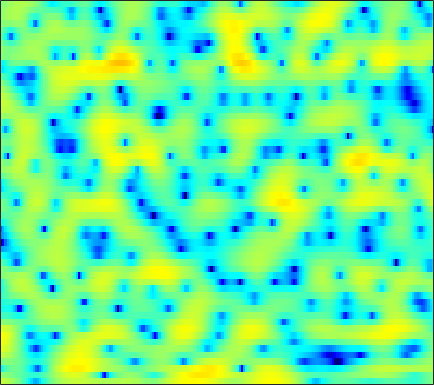

The file beside this chart, header and first rows:
4.1434, 3.8363, 3.3611, 2.8017, 2.3458, 1.6773, 0.92578, 0.29876, -0.64862, -1.748, -2.9877, -4.0868, -5.7371, -7.778, -9.3859, -11.555, -12.181, -11.167, -9.0184, -6.7669, -4.8339, -3.589, -2.1925, -0.99974
0.9612, 0.7227, 0.4174, 0.1228, -0.1155, -0.4607, -0.8625, -1.193, -1.697, -2.252, -2.851, -3.313, -3.903, -4.421, -4.711, -4.926, -4.879, -4.664, -4.156, -3.425, -2.535, -1.821, -0.8251, 0.1704
-7.893, -5.547, -3.528, -2.247, -1.661, -1.197, -1.06, -1.139, -1.484, -2.08, -2.921, -3.739, -5.126, -6.931, -8.656, -11.69, -15.64, -17.3, -13.78, -9.486, -6.196, -4.182, -1.968, -0.1114
0.1788, 0.2232, 0.2941, 0.2953, 0.2341, 0.05029, -0.2363, -0.5535, -1.081, -1.723, -2.457, -3.05, -3.865, -4.685, -5.234, -5.819, -6.109, -6.092, -5.764, -5.047, -4.049, -3.169, -1.95, -0.6917
3.704, 3.47, 3.09, 2.622, 2.202, 1.565, 0.8093, 0.163, -0.8126, -1.893, -3.1, -4.066, -5.412, -6.764, -7.68, -8.628, -8.999, -8.834, -8.096, -7.012, -5.686, -4.67, -3.335, -2.03
5.68, 5.355, 4.806, 4.141, 3.558, 2.676, 1.625, 0.7432, -0.5724, -2.075, -3.799, -5.27, -7.565, -10.4, -12.99, -17.14, -19.55, -17.5, -13.76, -10.82, -8.575, -7.169, -5.56, -4.127
6.671, 6.298, 5.682, 4.924, 4.245, 3.214, 2.031, 1.058, -0.3547, -1.874, -3.439, -4.609, -6.067, -7.323, -8.042, -8.762, -9.062, -9.051, -8.82, -8.497, -8.134, -7.892, -7.709, -7.49
7.147, 6.822, 6.236, 5.477, 4.783, 3.692, 2.362, 1.181, -0.6798, -2.941, -5.703, -8.24, -12.12, -15.04, -14.38, -11.66, -9.44, -8.265, -7.241, -6.742, -6.771, -7.169, -8.362, -10.66
4.97, 4.814, 4.483, 3.996, 3.523, 2.722, 1.771, 0.9182, -0.3592, -1.847, -3.482, -4.732, -6.117, -6.827, -6.738, -5.95, -4.862, -4.105, -3.258, -2.682, -2.329, -2.207, -2.207, -2.301
0.353, 0.4339, 0.3931, 0.2081, -0.004609, -0.3722, -0.7957, -1.135, -1.558, -1.926, -2.179, -2.288, -2.284, -2.119, -1.894, -1.483, -1.008, -0.6437, -0.1717, 0.2611, 0.6094, 0.8227, 1.054, 1.215
-4.242, -3.966, -3.831, -3.967, -4.244, -4.837, -5.503, -5.96, -6.268, -6.111, -5.414, -4.665, -3.521, -2.423, -1.643, -0.7184, 0.1008, 0.6269, 1.238, 1.736, 2.145, 2.387, 2.63, 2.779
-7.333, -6.652, -6.197, -6.298, -6.779, -8.031, -10.38, -13.41, -22.49, -21.67, -12.11, -8.492, -5.304, -3.057, -1.76, -0.4038, 0.6298, 1.248, 1.899, 2.387, 2.74, 2.937, 3.114, 3.214
-6.685, -5.868, -5.091, -4.655, -4.535, -4.588, -4.831, -5.016, -5.039, -4.605, -3.682, -2.812, -1.614, -0.5121, 0.1781, 0.9201, 1.458, 1.738, 1.976, 2.078, 2.083, 2.05, 1.982, 1.936
-4.757, -3.989, -3.01, -2.1, -1.522, -0.848, -0.2837, 0.07115, 0.5172, 0.9231, 1.337, 1.598, 1.877, 2.071, 2.129, 2.085, 1.886, 1.611, 1.057, 0.3457, -0.5349, -1.241, -2.132, -2.736
-6.705, -4.914, -2.847, -1.166, -0.1102, 1.016, 1.895, 2.403, 2.912, 3.238, 3.394, 3.404, 3.286, 2.983, 2.63, 1.976, 1.112, 0.3154, -0.9191, -2.453, -4.415, -6.381, -10.32, -18.84
-6.135, -4.083, -1.886, -0.2132, 0.771, 1.794, 2.553, 2.979, 3.371, 3.571, 3.552, 3.406, 3.004, 2.326, 1.624, 0.3966, -1.184, -2.54, -4.458, -6.149, -7.145, -7.424, -7.377, -6.942
-0.1463, 0.132, 0.5435, 0.9521, 1.228, 1.552, 1.829, 2, 2.191, 2.324, 2.347, 2.258, 1.928, 1.305, 0.5873, -0.7999, -2.85, -5.046, -9.519, -17.92, -16.22, -10.62, -6.48, -3.888
0.3956, 0.0256, -0.5008, -1.085, -1.546, -2.143, -2.591, -2.706, -2.518, -1.974, -1.261, -0.7603, -0.2407, 0.04787, 0.06679, -0.1495, -0.6172, -1.075, -1.662, -1.982, -1.818, -1.371, -0.509, 0.423
-2.413, -3.149, -4.301, -5.769, -7.229, -9.917, -14.12, -18.24, -16.14, -10.63, -6.979, -5.032, -3.106, -1.734, -0.9723, -0.2239, 0.3009, 0.6038, 0.938, 1.24, 1.567, 1.833, 2.209, 2.576
-6.365, -6.946, -7.703, -8.517, -9.207, -10.25, -11.23, -11.51, -10.75, -8.901, -6.769, -5.296, -3.589, -2.202, -1.339, -0.3947, 0.3656, 0.8393, 1.365, 1.812, 2.196, 2.449, 2.741, 2.983
-12.75, -12.66, -11.84, -10.75, -9.933, -8.937, -7.994, -7.274, -6.251, -5.167, -4.048, -3.221, -2.203, -1.299, -0.7048, -0.02104, 0.5479, 0.9091, 1.33, 1.706, 2.04, 2.271, 2.554, 2.794
-29.82, -21.94, -15.77, -12.08, -10.05, -7.904, -6.17, -5.069, -3.798, -2.708, -1.791, -1.205, -0.5594, -0.06795, 0.2049, 0.4519, 0.5958, 0.6648, 0.7529, 0.8807, 1.104, 1.34, 1.727, 2.148
-13.63, -12.7, -10.79, -8.624, -7.034, -5.109, -3.446, -2.373, -1.174, -0.2214, 0.4919, 0.8701, 1.16, 1.206, 1.064, 0.6361, -0.05247, -0.7114, -1.664, -2.391, -2.438, -1.93, -0.7798, 0.5029
-15.72, -11.87, -8.439, -5.901, -4.355, -2.612, -1.175, -0.2706, 0.7207, 1.468, 1.978, 2.192, 2.236, 1.966, 1.526, 0.5522, -1.006, -2.732, -6.294, -13.39, -22.99, -10.88, -4.966, -1.691
-7.365, -6.458, -5.075, -3.741, -2.813, -1.705, -0.7361, -0.1059, 0.6162, 1.196, 1.609, 1.801, 1.876, 1.711, 1.422, 0.7906, -0.1271, -0.9744, -2.186, -3.191, -3.514, -3.2, -2.267, -1.148
-2.695, -2.636, -2.445, -2.163, -1.922, -1.56, -1.149, -0.7994, -0.2939, 0.2514, 0.7745, 1.123, 1.479, 1.687, 1.722, 1.605, 1.32, 1.024, 0.5436, 0.04765, -0.4137, -0.7068, -1.017, -1.198
-0.468, -0.7524, -1.182, -1.677, -2.095, -2.643, -3.016, -3.011, -2.49, -1.49, -0.2741, 0.6054, 1.619, 2.39, 2.789, 3.091, 3.135, 3.001, 2.609, 1.964, 1.048, 0.1587, -1.353, -3.268
-0.6427, -1.049, -1.792, -2.927, -4.163, -6.679, -11.04, -16.11, -12.8, -6.521, -2.664, -0.6373, 1.338, 2.7, 3.413, 4.02, 4.269, 4.237, 3.923, 3.271, 2.249, 1.192, -0.702, -3.361
-4.343, -4.25, -4.236, -4.471, -4.879, -5.717, -6.603, -6.855, -5.999, -4.117, -2.042, -0.6534, 0.8758, 2.025, 2.659, 3.221, 3.494, 3.526, 3.345, 2.925, 2.289, 1.678, 0.7476, -0.2291
-10.33, -8.265, -6.215, -4.799, -4.039, -3.277, -2.647, -2.175, -1.475, -0.6853, 0.1352, 0.7241, 1.43, 1.999, 2.326, 2.618, 2.753, 2.755, 2.617, 2.34, 1.934, 1.557, 0.986, 0.3641
-8.828, -6.862, -4.709, -3.056, -2.075, -1.03, -0.2134, 0.2876, 0.8425, 1.304, 1.66, 1.864, 2.04, 2.133, 2.153, 2.142, 2.087, 2.014, 1.885, 1.681, 1.371, 1.066, 0.5255, -0.1585
-2.428, -1.782, -0.89, -0.01968, 0.5816, 1.288, 1.87, 2.207, 2.507, 2.608, 2.515, 2.311, 1.883, 1.328, 0.8898, 0.395, 0.1192, 0.08572, 0.2018, 0.3446, 0.3715, 0.2463, -0.161, -0.8781
0.8064, 0.9909, 1.305, 1.7, 2.059, 2.58, 3.067, 3.352, 3.552, 3.452, 2.982, 2.335, 1.014, -0.9573, -2.914, -5.829, -6.936, -5.686, -3.416, -1.75, -0.7665, -0.4492, -0.4764, -0.99
0.8165, 0.1615, -0.5196, -0.5474, -0.01272, 1.153, 2.375, 3.131, 3.806, 4.061, 3.812, 3.26, 1.955, -0.1135, -2.268, -5.639, -7.036, -5.537, -3.028, -1.358, -0.4883, -0.2601, -0.4104, -0.981
-1.716, -4.368, -10.96, -22.05, -9.419, -3.286, 0.04104, 1.678, 3.129, 3.95, 4.267, 4.221, 3.829, 3.156, 2.564, 1.795, 1.216, 0.9323, 0.6655, 0.3843, -0.1242, -0.6731, -1.695, -3
-0.8757, -1.865, -2.949, -3.143, -2.558, -1.175, 0.342, 1.368, 2.486, 3.261, 3.721, 3.876, 3.869, 3.639, 3.353, 2.836, 2.199, 1.645, 0.7739, -0.2723, -1.552, -2.726, -4.652, -7.106
-0.2789, -0.5986, -0.8079, -0.6922, -0.3962, 0.2317, 1.013, 1.618, 2.355, 2.959, 3.375, 3.551, 3.598, 3.436, 3.174, 2.657, 1.937, 1.269, 0.2016, -1.101, -2.643, -3.985, -6.036, -8.444
-1.687, -2.204, -2.464, -2.118, -1.497, -0.4115, 0.7346, 1.531, 2.44, 3.144, 3.627, 3.838, 3.907, 3.746, 3.475, 2.919, 2.135, 1.398, 0.221, -1.17, -2.761, -4.053, -5.832, -7.603
-5.387, -8.676, -13.15, -9.278, -5.597, -2.152, 0.1954, 1.487, 2.772, 3.652, 4.202, 4.425, 4.5, 4.328, 4.046, 3.452, 2.613, 1.811, 0.4956, -1.118, -3.031, -4.667, -7.036, -9.318
-2.482, -3.883, -4.921, -4.018, -2.536, -0.5213, 1.113, 2.065, 3.013, 3.638, 3.983, 4.092, 4.061, 3.829, 3.539, 2.97, 2.191, 1.441, 0.1866, -1.445, -3.597, -5.675, -9.474, -15.77
1.606, 1.372, 1.202, 1.275, 1.462, 1.795, 2.129, 2.333, 2.489, 2.499, 2.392, 2.245, 1.961, 1.631, 1.354, 0.9577, 0.4843, 0.06287, -0.6491, -1.563, -2.729, -3.758, -5.293, -6.723
3.518, 3.422, 3.248, 3.036, 2.849, 2.549, 2.179, 1.831, 1.262, 0.5726, -0.2147, -0.8419, -1.632, -2.214, -2.448, -2.451, -2.216, -1.98, -1.708, -1.561, -1.553, -1.641, -1.837, -2.058
4.255, 4.088, 3.746, 3.261, 2.815, 2.111, 1.255, 0.4948, -0.6916, -2.144, -3.977, -5.647, -8.263, -10.86, -11.39, -9.494, -6.835, -5.139, -3.334, -1.991, -1.004, -0.4525, 0.0972, 0.4502
3.728, 3.388, 2.784, 2.024, 1.357, 0.3409, -0.8247, -1.792, -3.232, -4.895, -6.868, -8.69, -11.75, -15.24, -16.01, -12.69, -8.941, -6.667, -4.257, -2.385, -0.9187, -0.01983, 0.9357, 1.655
2.321, 1.753, 0.8408, -0.2337, -1.157, -2.529, -4.001, -5.12, -6.584, -7.843, -8.861, -9.466, -9.964, -9.997, -9.603, -8.571, -7.043, -5.759, -4.001, -2.338, -0.8393, 0.1528, 1.285, 2.211
0.5124, -0.258, -1.423, -2.821, -4.056, -6.031, -8.433, -10.44, -12.95, -14.27, -14.03, -13.34, -12.45, -11.61, -10.86, -9.519, -7.815, -6.377, -4.428, -2.55, -0.8572, 0.2495, 1.526, 2.575
-1.895, -2.741, -3.764, -4.856, -5.881, -7.778, -10.62, -13.79, -20.46, -23.69, -18.33, -16.24, -15.37, -16.07, -16.99, -15.7, -11.6, -8.563, -5.262, -2.68, -0.656, 0.5736, 1.894, 2.929
-7.83, -8.879, -7.579, -6.018, -5.419, -5.318, -5.849, -6.547, -7.479, -8.26, -8.69, -9.066, -10.03, -11.7, -13.12, -12.42, -8.606, -5.824, -2.887, -0.7147, 0.8642, 1.753, 2.638, 3.259
-6.863, -7.785, -5.737, -3.474, -2.348, -1.424, -1.002, -0.9024, -0.8952, -1.021, -1.15, -1.294, -1.454, -1.525, -1.421, -0.984, -0.2478, 0.4208, 1.268, 1.905, 2.21, 2.214, 1.944, 1.456
0.4204, -0.05907, -0.2907, -0.2021, -0.01802, 0.28, 0.5667, 0.7722, 0.9833, 1.192, 1.336, 1.437, 1.577, 1.706, 1.817, 1.982, 2.104, 2.137, 2.038, 1.673, 0.9315, 0.006894, -1.889, -4.946
1.084, 0.5585, -0.005338, -0.3763, -0.4959, -0.4613, -0.2235, 0.04604, 0.4572, 0.8886, 1.279, 1.552, 1.845, 2.076, 2.194, 2.273, 2.257, 2.147, 1.841, 1.295, 0.4412, -0.456, -2.065, -4.156
-0.2477, -1.122, -2.346, -3.419, -3.933, -3.958, -3.263, -2.495, -1.382, -0.4113, 0.3963, 0.8686, 1.335, 1.664, 1.831, 1.959, 2.005, 1.986, 1.876, 1.653, 1.286, 0.9384, 0.3743, -0.2057
-1.845, -3.218, -5.898, -10.3, -15.85, -15.98, -9.062, -5.986, -3.334, -1.631, -0.5425, -0.02874, 0.3921, 0.5858, 0.6607, 0.7493, 0.8691, 1.009, 1.242, 1.484, 1.687, 1.787, 1.856, 1.851
-1.366, -2.054, -3.374, -4.965, -5.868, -5.836, -4.462, -3.209, -1.797, -0.8746, -0.4541, -0.4479, -0.7997, -1.489, -2.095, -2.69, -2.646, -2.133, -1.07, 0.05205, 1.03, 1.604, 2.179, 2.537
0.06568, 0.2767, 0.3704, 0.3667, 0.3754, 0.4893, 0.7075, 0.8871, 1.038, 0.9475, 0.476, -0.1945, -1.691, -4.144, -7.066, -14.17, -16.75, -9.774, -4.865, -2.015, -0.2041, 0.7323, 1.569, 2.062
0.5488, 1.093, 1.623, 1.997, 2.197, 2.388, 2.487, 2.485, 2.335, 1.983, 1.372, 0.695, -0.5217, -2.121, -3.484, -5.04, -5.397, -4.742, -3.364, -2.055, -1.07, -0.5418, -0.08881, 0.127
0.512, 0.9846, 1.509, 1.928, 2.188, 2.446, 2.604, 2.647, 2.591, 2.396, 2.051, 1.692, 1.097, 0.419, -0.09027, -0.7178, -1.179, -1.419, -1.639, -1.849, -2.094, -2.317, -2.622, -2.905
0.1515, 0.4311, 0.8542, 1.291, 1.612, 1.993, 2.303, 2.481, 2.644, 2.702, 2.646, 2.538, 2.292, 1.947, 1.622, 1.095, 0.4433, -0.1343, -1.058, -2.212, -3.642, -4.899, -6.658, -7.976
